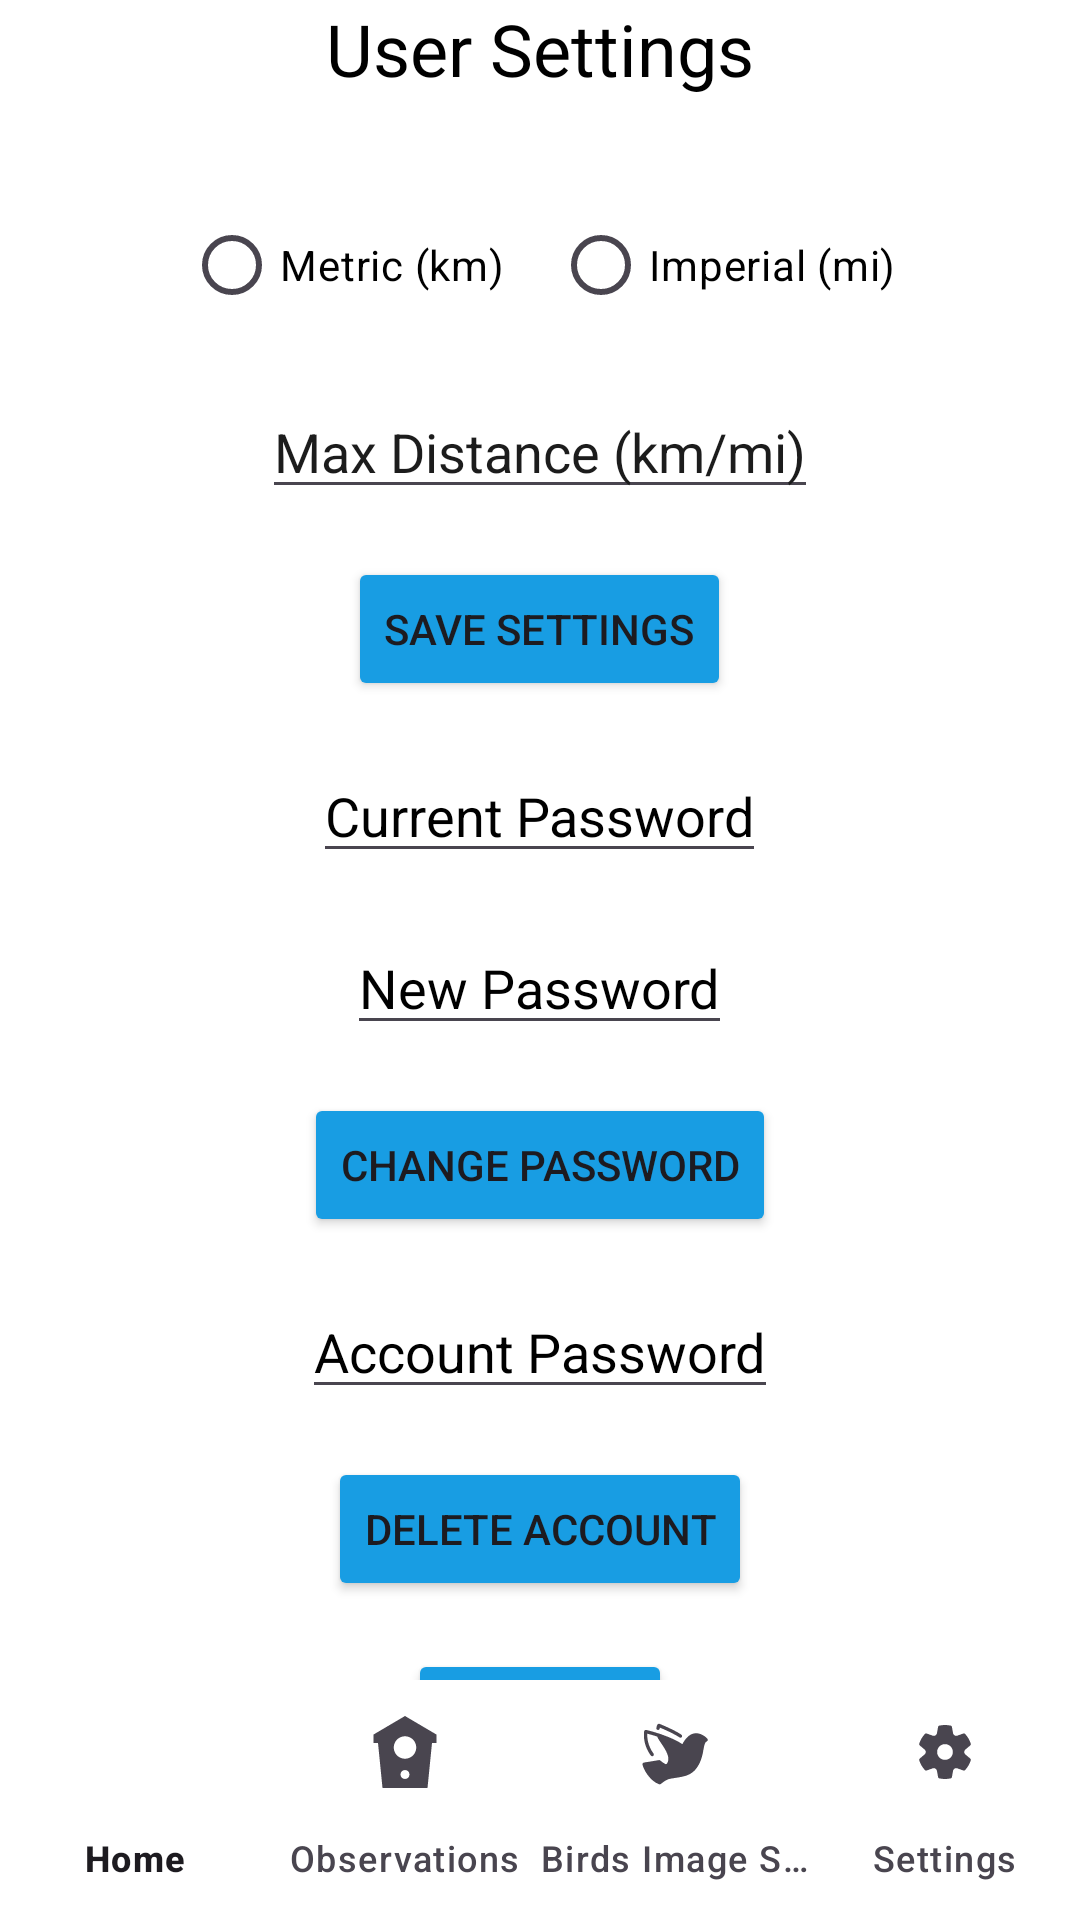

The Android layout XML behind this screen, and the referenced resources:
<!-- AndroidManifest.xml: application theme Theme.AviaryQuest -->
<!-- res/layout/activity_settings.xml -->
<?xml version="1.0" encoding="utf-8"?>
<RelativeLayout
    xmlns:android="http://schemas.android.com/apk/res/android"
    xmlns:app="http://schemas.android.com/apk/res-auto"
    xmlns:tools="http://schemas.android.com/tools"
    android:layout_width="match_parent"
    android:layout_height="match_parent"
    android:background="@color/white"
    tools:context=".SettingsActivity">

    <TextView
        android:id="@+id/textSettingsTitle"
        android:layout_width="wrap_content"
        android:layout_height="wrap_content"
        android:layout_centerHorizontal="true"
        android:layout_marginBottom="16dp"
        android:text="User Settings"
        android:textColor="#000000"
        android:textColorHint="#000000"
        android:textSize="24sp" />

    <RadioGroup
        android:id="@+id/radioGroupUnits"
        android:layout_width="wrap_content"
        android:layout_height="wrap_content"
        android:orientation="horizontal"
        android:layout_below="@id/textSettingsTitle"
        android:layout_centerHorizontal="true"
        android:layout_marginTop="16dp">

        <RadioButton
            android:id="@+id/radioMetric"
            android:layout_width="wrap_content"
            android:layout_height="wrap_content"
            android:text="Metric (km)"
            android:textColor="#000000"
            android:textColorHint="#000000"
            android:layout_marginEnd="16dp" />

        <RadioButton
            android:id="@+id/radioImperial"
            android:layout_width="wrap_content"
            android:layout_height="wrap_content"
            android:text="Imperial (mi)"
            android:textColor="#000000"
            android:textColorHint="#000000"/>
    </RadioGroup>

    <EditText
        android:id="@+id/editMaxDistance"
        android:layout_width="wrap_content"
        android:layout_height="wrap_content"
        android:layout_below="@id/radioGroupUnits"
        android:layout_centerHorizontal="true"
        android:layout_marginTop="16dp"
        android:hint="Max Distance (km/mi)"
        android:inputType="numberDecimal"
        android:textColor="#050505"
        android:textColorHint="#1C1C1C" />

    <Button
        android:id="@+id/btnSaveSettings"
        android:layout_width="wrap_content"
        android:layout_height="wrap_content"
        android:backgroundTint="#189DE3"
        android:text="Save Settings"
        android:layout_below="@id/editMaxDistance"
        android:layout_centerHorizontal="true"
        android:layout_marginTop="16dp" />

    <EditText
        android:id="@+id/editCurrentPassword"
        android:layout_width="wrap_content"
        android:layout_height="wrap_content"
        android:layout_below="@id/btnSaveSettings"
        android:layout_centerHorizontal="true"
        android:layout_marginTop="16dp"
        android:hint="Current Password"
        android:inputType="textPassword"
        android:textColor="#0C0C0C"
        android:textColorHint="#000000" />

    <EditText
        android:id="@+id/editNewPassword"
        android:layout_width="wrap_content"
        android:layout_height="wrap_content"
        android:layout_below="@id/editCurrentPassword"
        android:layout_centerHorizontal="true"
        android:layout_marginTop="16dp"
        android:hint="New Password"
        android:inputType="textPassword"
        android:textColor="#000000"
        android:textColorHint="#000000" />

    <Button
        android:id="@+id/btnChangePassword"
        android:layout_width="wrap_content"
        android:layout_height="wrap_content"
        android:backgroundTint="#189DE3"
        android:text="Change Password"
        android:layout_below="@id/editNewPassword"
        android:layout_centerHorizontal="true"
        android:layout_marginTop="16dp" />

    <EditText
        android:id="@+id/editDeleteAccountPassword"
        android:layout_width="wrap_content"
        android:layout_height="wrap_content"
        android:layout_below="@id/btnChangePassword"
        android:layout_centerHorizontal="true"
        android:layout_marginTop="16dp"
        android:hint="Account Password"
        android:inputType="textPassword"
        android:textColor="#101010"
        android:textColorHint="#000000" />

    <Button
        android:id="@+id/btnDeleteAccount"
        android:layout_width="wrap_content"
        android:layout_height="wrap_content"
        android:backgroundTint="#189DE3"
        android:text="Delete Account"
        android:layout_below="@id/editDeleteAccountPassword"
        android:layout_centerHorizontal="true"
        android:layout_marginTop="16dp" />

    <Button
        android:id="@+id/btnLogout"
        android:layout_width="wrap_content"
        android:layout_height="wrap_content"
        android:backgroundTint="#189DE3"
        android:text="Logout"
        android:layout_below="@id/btnDeleteAccount"
        android:layout_centerHorizontal="true"
        android:layout_marginTop="16dp" />

    <com.google.android.material.bottomnavigation.BottomNavigationView
        android:background="@color/white"
        android:id="@+id/bottomNavigationView"
        android:layout_width="match_parent"
        android:layout_height="wrap_content"
        android:layout_alignParentBottom="true"
        app:labelVisibilityMode="labeled"
        app:menu="@menu/nav_menu" />

</RelativeLayout>
<!-- resources referenced by this layout -->
<resources>
  <color name="white">#FFFFFFFF</color>
  <style name="Theme.AviaryQuest" parent="Base.Theme.AviaryQuest" />
  <style name="Base.Theme.AviaryQuest" parent="Theme.Material3.DayNight.NoActionBar">
          
          
      </style>
</resources>
